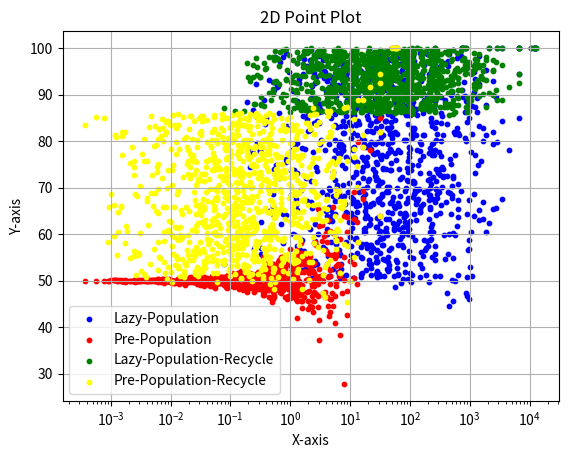

Python code for this plot:
import numpy as np
import matplotlib.pyplot as plt
from scipy.stats import burr
import random

TIME = 0
MEMORY = 1
num_samples = 1000

page_fault_overhead_per_MB = 0.821
page_fault_overhead_per_MB_pre_pop = 0.0039


def gen_memory_data():
    # 设置Burr分布的参数
    c = 11.652
    d = 0.221
    lam = 107.083

    # 生成符合Burr分布的随机数据
    data = burr.rvs(c, d, loc=lam, scale=280, size=num_samples)

    return data.tolist()


def gen_time_data():
    log_mean = -0.38
    log_std_dev = 2.36
    data = np.random.lognormal(mean=log_mean, sigma=log_std_dev, size=num_samples)
    return data.tolist()


def plt_cdf(data, xticks):
    # 计算模拟数据的CDF
    x = np.sort(data)
    y = np.arange(1, len(x) + 1) / len(x)

    # 绘制模拟数据的CDF，使用对数坐标轴和小数纵坐标
    plt.semilogx(x, y, label='Empirical CDF')

    # 设置x轴刻度为指定的值
    plt.xticks(xticks)
    plt.yticks([0, 0.1, 0.25, 0.5, 0.75, 0.9, 1.0])
    # 启用网格线
    # 启用纵向和横向网格线
    plt.grid(which='both', linestyle='--', linewidth=0.5)

    plt.title("Empirical CDF of Burr Distribution (log scale x-axis)")
    plt.xlabel("Value (log scale)")
    plt.ylabel("Cumulative Probability")
    plt.legend()
    plt.show()


def generate_random_number(max_value):
    # 生成 [1, max_value] 范围内的随机整数
    random_number = random.randint(1, max_value)
    return random_number


def generate_sorted_random_array(n, sort=True):
    # 生成包含 n 个 [1, 99] 之间的随机数的数组
    random_array = [random.randint(1, 99) for _ in range(n)]

    # 对数组进行排序
    if sort:
        sorted_array = sorted(random_array)
    else:
        sorted_array = random_array
    return sorted_array


def generate_sorted_poisson_random_array(n, lambda_param=20, min_=1, max_=99, sort=False):
    # 生成符合泊松分布的随机数数组
    poisson_random_array = np.random.poisson(lam=lambda_param, size=n)

    # 将数组中的值限制在 [1, 99] 范围内
    poisson_random_array = np.clip(poisson_random_array, min_, max_)

    # 对数组进行排序
    if sort:
        sorted_array = np.sort(poisson_random_array)
    else:
        sorted_array = poisson_random_array

    return sorted_array.tolist()


def plot_points(points1, points2, points3, points4):
    x1, y1 = zip(*points1)
    x2, y2 = zip(*points2)
    x3, y3 = zip(*points3)
    x4, y4 = zip(*points4)

    plt.scatter(x1, y1, color='blue', label='Lazy-Population', s=10)
    plt.scatter(x2, y2, color='red', label='Pre-Population', s=10)
    plt.scatter(x3, y3, color='green', label='Lazy-Population-Recycle', s=10)
    plt.scatter(x4, y4, color='yellow', label='Pre-Population-Recycle', s=10)

    plt.xlabel('X-axis')
    plt.ylabel('Y-axis')
    plt.title('2D Point Plot')
    plt.legend()
    plt.xscale('log')  # 将横轴设置为对数刻度
    # plt.xlim(0.1, 1000)
    plt.grid(True)
    plt.show()


if __name__ == '__main__':
    time_data = list(sorted(map(lambda x: max(1, int(x * 1000)), gen_time_data())))
    memory_data = list(sorted(map(lambda x: int(x), gen_memory_data())))

    # plt_cdf(time_data, [1, 10, 100, 1000, 10000, 100000, 1000000])
    # plt_cdf(memory_data, [100, 1000])

    time_memory_tuple = list(zip(time_data, memory_data))

    pop_overhead_percent_utilization_list = []
    pop_recycle_overhead_percent_utilization_list = []
    pre_pop_overhead_percent_utilization_list = []
    pre_pop_recycle_overhead_percent_utilization_list = []

    recycle_count = []

    for function in time_memory_tuple:
        reach_max_memory_time = generate_random_number(function[TIME])
        mem_usage_percent_before = generate_sorted_random_array(reach_max_memory_time - 1) + [100]
        mem_usage_percent_after = generate_sorted_random_array(function[TIME] - reach_max_memory_time)
        mem_usage_percent_after_recycle = list(map(lambda x: max(x, 85), mem_usage_percent_after))
        mem_usage_percents = mem_usage_percent_before + mem_usage_percent_after
        mem_usage_percents_recycle = mem_usage_percent_before + mem_usage_percent_after_recycle

        pop_overhead = page_fault_overhead_per_MB * function[MEMORY]
        pre_pop_overhead = page_fault_overhead_per_MB_pre_pop * function[MEMORY]
        pop_overhead_percent = pop_overhead / function[TIME] * 100
        pre_pop_overhead_percent = pre_pop_overhead / function[TIME] * 100

        pre_pop_utilization = sum(mem_usage_percents) / len(mem_usage_percents)
        max_m = mem_usage_percents[0]
        pop_utilization = mem_usage_percents[0] / max_m * 100
        for m in mem_usage_percents[1:]:
            if m > max_m:
                max_m = m
            pop_utilization += ((m / max_m) * 100)
        pop_utilization /= len(mem_usage_percents)
        pop_overhead_percent_utilization_list.append((pop_overhead_percent, pop_utilization))
        pre_pop_overhead_percent_utilization_list.append((pre_pop_overhead_percent, pre_pop_utilization))

        pre_pop_utilization_recycle = sum(mem_usage_percents_recycle) / len(mem_usage_percents_recycle)
        max_m = mem_usage_percents_recycle[0]
        pop_utilization_recycle = mem_usage_percents_recycle[0] / max_m * 100
        for m in mem_usage_percents_recycle[1:]:
            if m > max_m:
                max_m = m
            pop_utilization_recycle += ((m / max_m) * 100)
        pop_utilization_recycle /= len(mem_usage_percents_recycle)
        pop_recycle_overhead_percent_utilization_list.append((pop_overhead_percent, pop_utilization_recycle))
        pre_pop_recycle_overhead_percent_utilization_list.append(
            (pre_pop_overhead_percent, pre_pop_utilization_recycle))

        if len(mem_usage_percent_after) > 0:
            pre_v = mem_usage_percent_after[0]
            count = 0
            for item in mem_usage_percent_after:
                if item - pre_v > 10:
                    count += item - pre_v
            recycle_count.append(int(count * function[MEMORY] / 100))
        else:
            recycle_count.append(0)

    plot_points(pop_overhead_percent_utilization_list, pre_pop_overhead_percent_utilization_list,
                pop_recycle_overhead_percent_utilization_list, pre_pop_recycle_overhead_percent_utilization_list)

    print("pop_overhead_percent_utilization_list:")
    print(pop_overhead_percent_utilization_list)

    print("pre_pop_overhead_percent_utilization_list:")
    print(pre_pop_overhead_percent_utilization_list)

    print("pop_recycle_overhead_percent_utilization_list:")
    print(pop_recycle_overhead_percent_utilization_list)

    print("pre_pop_recycle_overhead_percent_utilization_list:")
    print(pre_pop_recycle_overhead_percent_utilization_list)

    print("recycle_count:")
    print(recycle_count)
